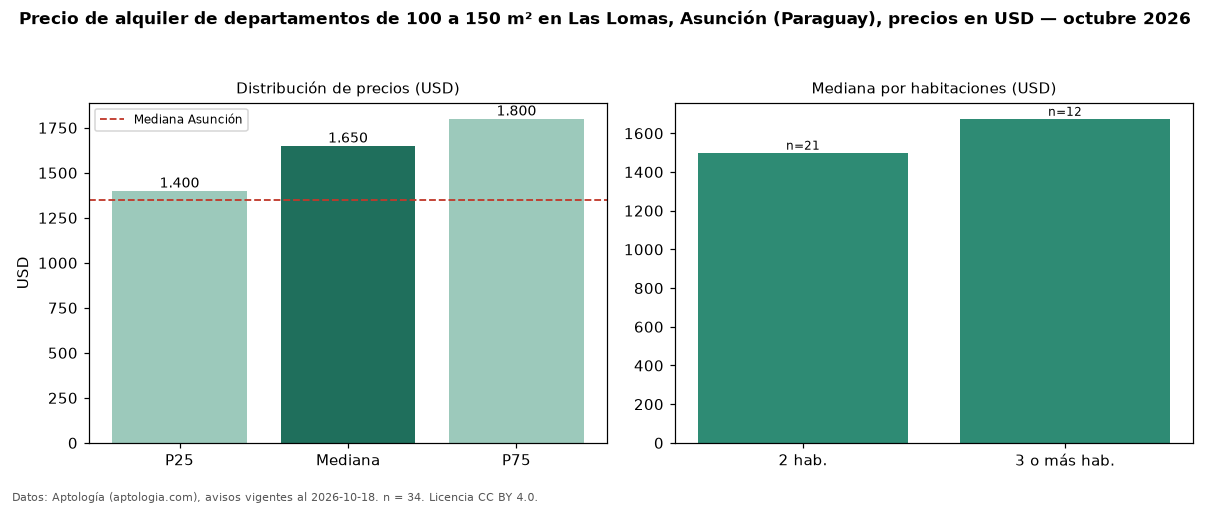

Source data for this figure (header and first rows):
seccion, metrica, valor, moneda, n
filtro, area4, de 100 a 150 m², , 34
precio, p25, 1400, USD, 34
precio, mediana, 1650, USD, 34
precio, p75, 1800, USD, 34
precio, minimo, 1100, USD, 34
precio, maximo, 2500, USD, 34
m2, mediana_precio_m2, 14.09, USD, 34
m2, area_mediana_m2, 113.0, m2, 34
banos, mediana_banos, 2.0, , 
habitaciones, 2, 1500, USD, 21
habitaciones, 3+, 1675, USD, 12
ciudad, mediana_ciudad_referencia, 1350, USD, 
ciudad, mediana_m2_ciudad, 14.12, USD, 
fuente, fecha_datos, 2026-10-18, , 
fuente, atribucion, https://www.aptologia.com/py/alquiler/as…, , 
fuente, licencia, CC BY 4.0, , 
